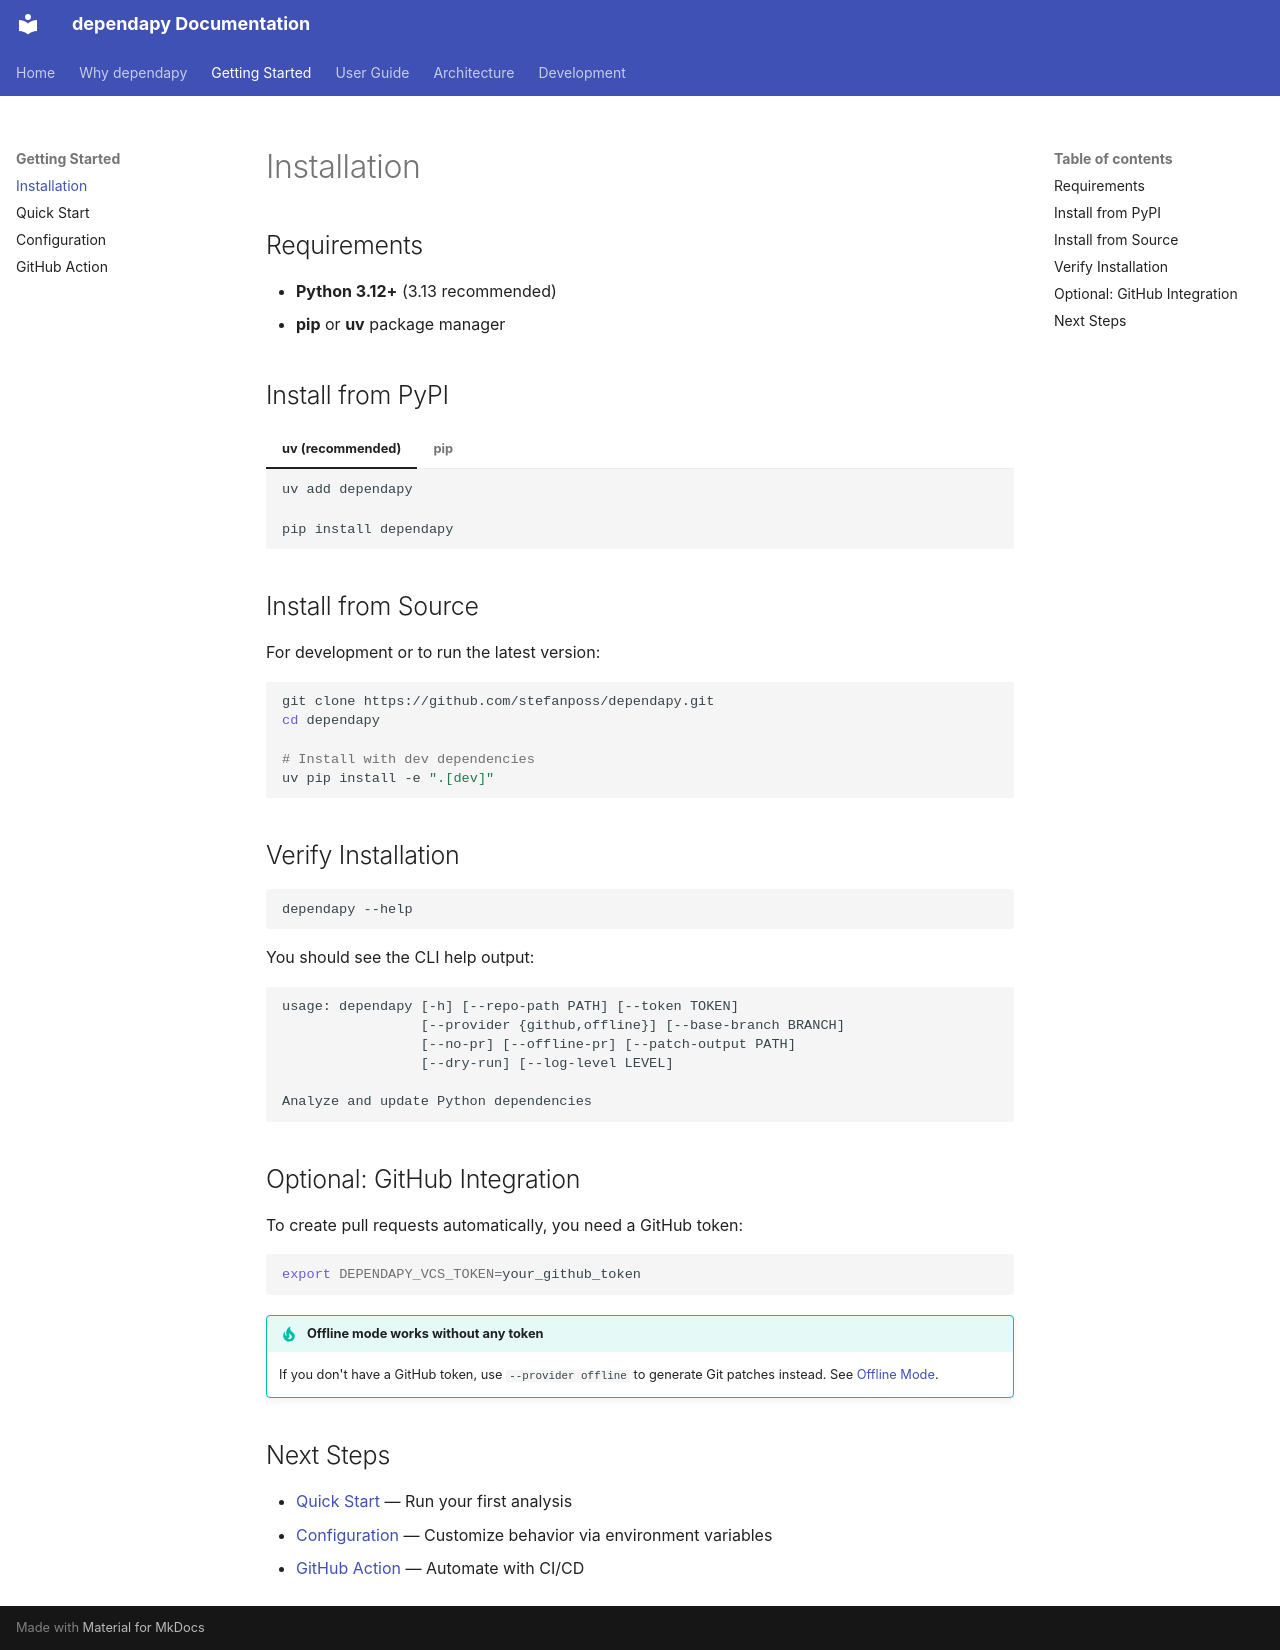

repository: stefanposs/dependapy · page: getting-started/installation/index.html · generator: mkdocs

# Installation

## Requirements

- **Python 3.12+** (3.13 recommended)
- **pip** or **uv** package manager

## Install from PyPI

=== "uv (recommended)"

    ```bash
    uv add dependapy
    ```

=== "pip"

    ```bash
    pip install dependapy
    ```

## Install from Source

For development or to run the latest version:

```bash
git clone https://github.com/stefanposs/dependapy.git
cd dependapy

# Install with dev dependencies
uv pip install -e ".[dev]"
```

## Verify Installation

```bash
dependapy --help
```

You should see the CLI help output:

```
usage: dependapy [-h] [--repo-path PATH] [--token TOKEN]
                 [--provider {github,offline}] [--base-branch BRANCH]
                 [--no-pr] [--offline-pr] [--patch-output PATH]
                 [--dry-run] [--log-level LEVEL]

Analyze and update Python dependencies
```

## Optional: GitHub Integration

To create pull requests automatically, you need a GitHub token:

```bash
export DEPENDAPY_VCS_TOKEN=your_github_token
```

!!! tip "Offline mode works without any token"
    If you don't have a GitHub token, use `--provider offline` to generate
    Git patches instead. See [Offline Mode](../guide/offline-mode.md).

## Next Steps

- [Quick Start](quick-start.md) — Run your first analysis
- [Configuration](configuration.md) — Customize behavior via environment variables
- [GitHub Action](github-action.md) — Automate with CI/CD
